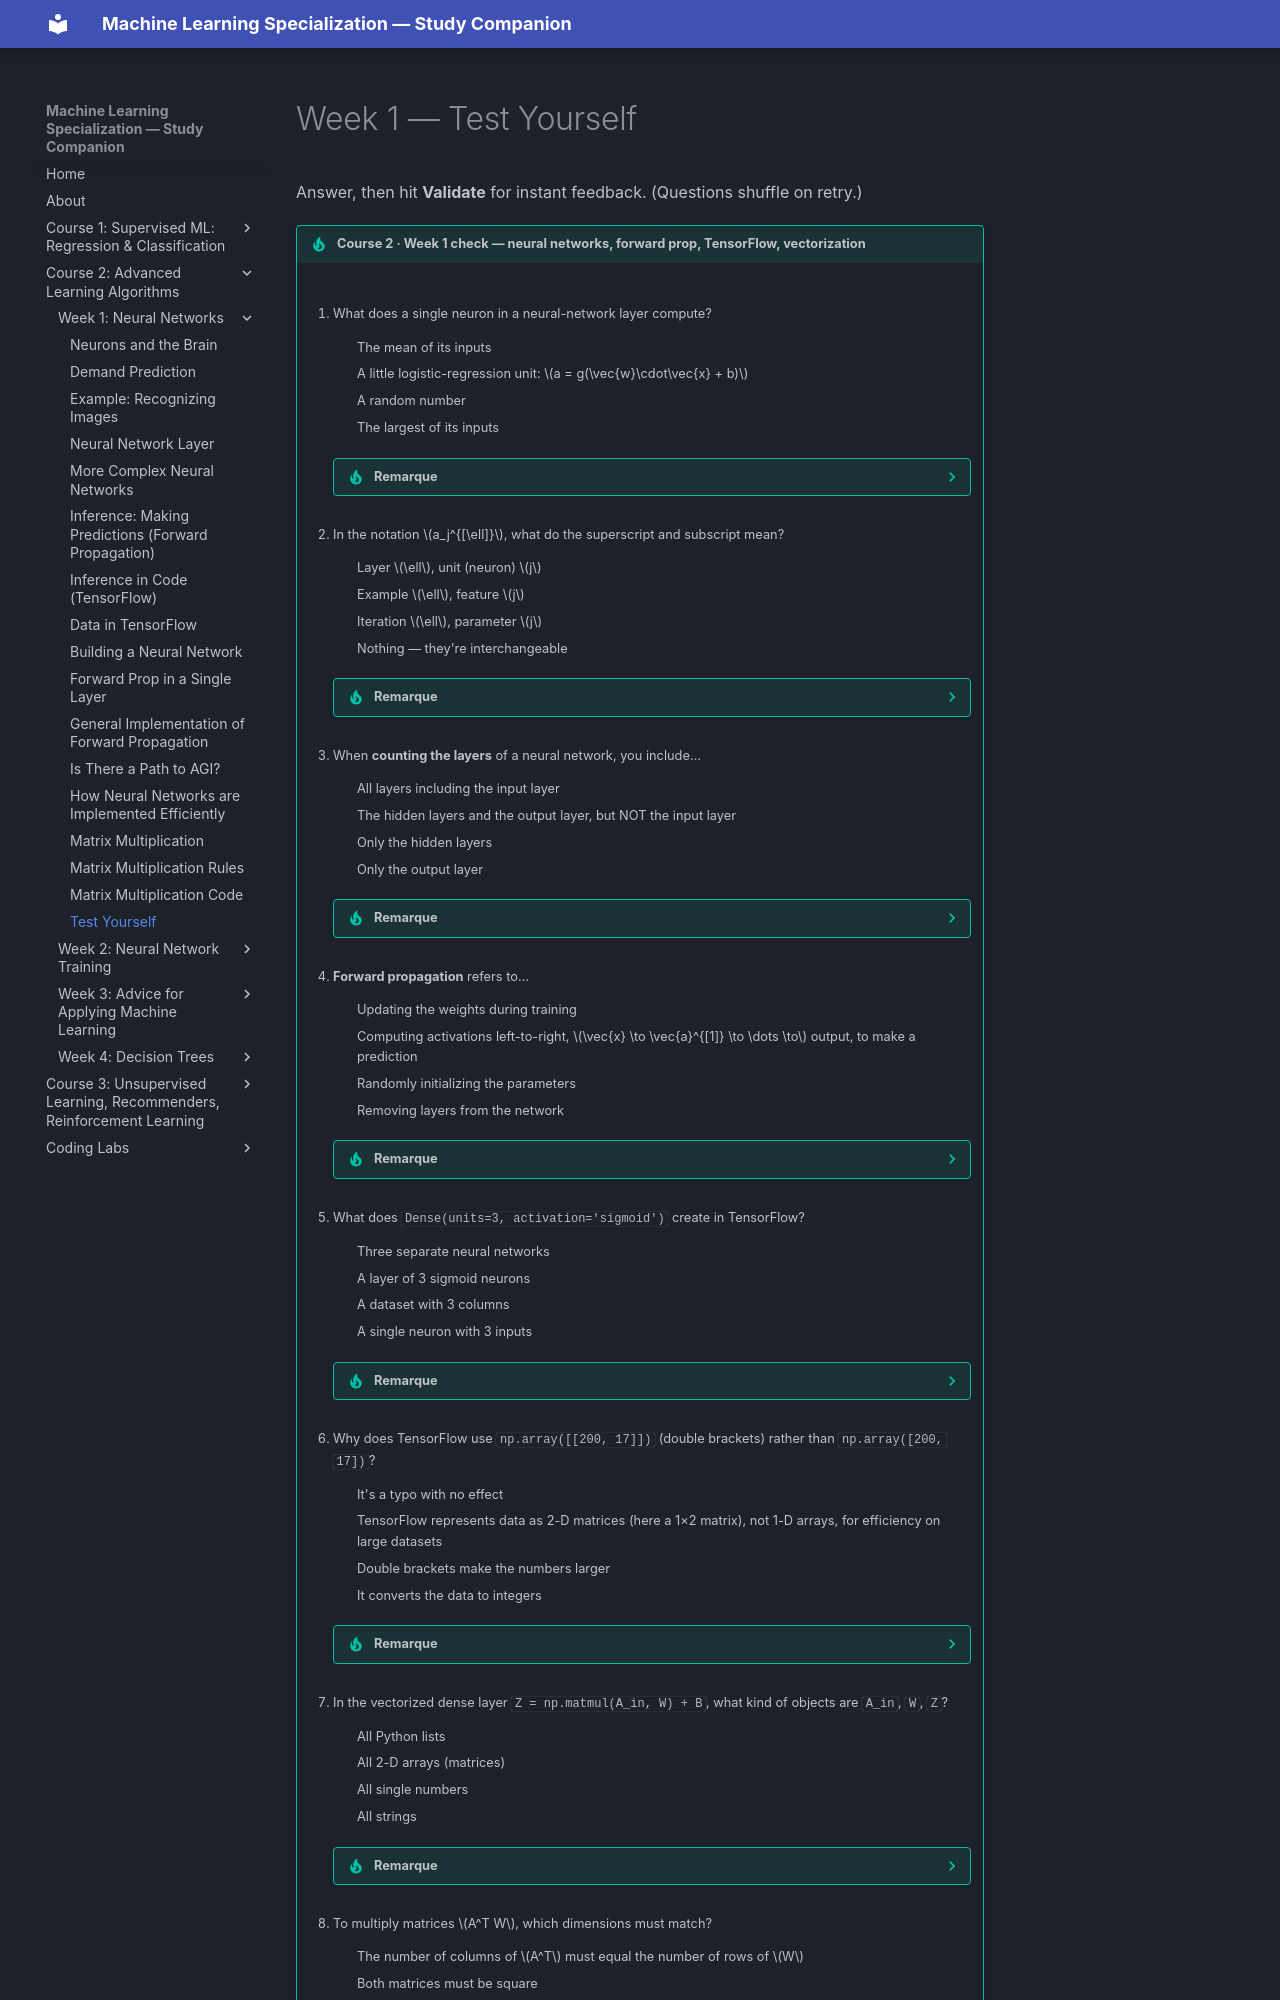

repository: pcpuwu/ml-spec-wiki · page: course-2/week-1/test-yourself/index.html · generator: mkdocs

# Week 1 — Test Yourself

Answer, then hit **Validate** for instant feedback. (Questions shuffle on retry.)

{{ multi_qcm(
    [
        "What does a single neuron in a neural-network layer compute?",
        [
            "The mean of its inputs",
            "A little logistic-regression unit: $a = g(\\vec{w}\\cdot\\vec{x} + b)$",
            "A random number",
            "The largest of its inputs",
        ],
        [2],
        "Each neuron applies $g(\\vec{w}\\cdot\\vec{x}+b)$ with its own $\\vec{w}, b$ — exactly logistic regression. A layer is just several of these in parallel.",
    ],
    [
        "In the notation $a_j^{[\\ell]}$, what do the superscript and subscript mean?",
        [
            "Layer $\\ell$, unit (neuron) $j$",
            "Example $\\ell$, feature $j$",
            "Iteration $\\ell$, parameter $j$",
            "Nothing — they're interchangeable",
        ],
        [1],
        "Square-bracket superscript $[\\ell]$ = 'of layer $\\ell$'; subscript $j$ = 'unit $j$'. So $a_2^{[3]}$ is the activation of neuron 2 in layer 3.",
    ],
    [
        "When **counting the layers** of a neural network, you include…",
        [
            "All layers including the input layer",
            "The hidden layers and the output layer, but NOT the input layer",
            "Only the hidden layers",
            "Only the output layer",
        ],
        [2],
        "By convention the input is 'layer 0' and isn't counted. A network with 3 hidden layers + 1 output is called a 4-layer network.",
    ],
    [
        "**Forward propagation** refers to…",
        [
            "Updating the weights during training",
            "Computing activations left-to-right, $\\vec{x} \\to \\vec{a}^{[1]} \\to \\dots \\to$ output, to make a prediction",
            "Randomly initializing the parameters",
            "Removing layers from the network",
        ],
        [2],
        "Forward prop propagates activations forward (input → output) to compute the prediction $f(\\vec{x})$. Back-propagation (next week) is for learning.",
    ],
    [
        "What does `Dense(units=3, activation='sigmoid')` create in TensorFlow?",
        [
            "Three separate neural networks",
            "A layer of 3 sigmoid neurons",
            "A dataset with 3 columns",
            "A single neuron with 3 inputs",
        ],
        [2],
        "`Dense` is the standard fully-connected layer; `units=3` gives it 3 neurons, each using the sigmoid activation.",
    ],
    [
        "Why does TensorFlow use `np.array([[200, 17]])` (double brackets) rather than `np.array([200, 17])`?",
        [
            "It's a typo with no effect",
            "TensorFlow represents data as 2-D matrices (here a 1×2 matrix), not 1-D arrays, for efficiency on large datasets",
            "Double brackets make the numbers larger",
            "It converts the data to integers",
        ],
        [2],
        "Double brackets make a 2-D matrix (1 row, 2 columns). TensorFlow works with matrices/tensors; Course 1 used 1-D vectors.",
    ],
    [
        "In the vectorized dense layer `Z = np.matmul(A_in, W) + B`, what kind of objects are `A_in`, `W`, `Z`?",
        [
            "All Python lists",
            "All 2-D arrays (matrices)",
            "All single numbers",
            "All strings",
        ],
        [2],
        "The vectorized implementation makes everything a matrix, so one `matmul` replaces the per-unit `for` loop — and runs fast on parallel hardware (GPUs).",
    ],
    [
        "To multiply matrices $A^T W$, which dimensions must match?",
        [
            "The number of columns of $A^T$ must equal the number of rows of $W$",
            "Both matrices must be square",
            "They must have the same number of rows",
            "No requirement —
